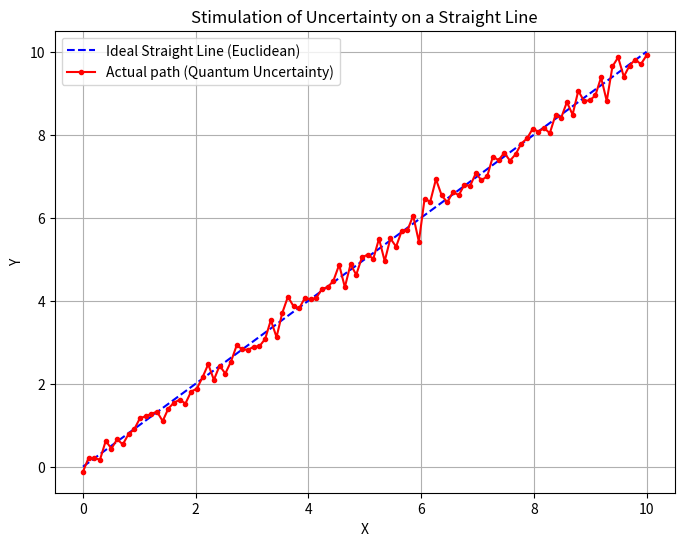

Recreate this plot in Python.
import numpy as np
import matplotlib.pyplot as plt

#Defining the start and end of a straight line
x_start, y_start = 0, 0
x_end, y_end = 10, 10

n_points = 100 #Defining the number of points on the path

#Generating x values for the straight line assuming it is linear
x_values = np.linspace(x_start, x_end, n_points)

#Generating ideal straight line without any deviation
y_values = np.linspace(y_start, y_end, n_points)

#Adding perturbations representing quantum fluctuations
random_deviations = np.random.normal(0, 0.2, size=n_points) #The standard deviation is 0.2 for uncertainties
y_values_actual = y_values + random_deviations

print(f"Mean deviation from the straight line representing unceratinty is: {np.mean(random_deviations): .3f}")

plt.figure(figsize=(8,6))
plt.plot(x_values, y_values, label="Ideal Straight Line (Euclidean)", color="blue", linestyle="--")
plt.plot(y_values, y_values_actual, label="Actual path (Quantum Uncertainty)", color="red", marker="o", markersize=3)
plt.title("Stimulation of Uncertainty on a Straight Line")
plt.xlabel("X")
plt.ylabel("Y")
plt.legend()
plt.grid(True)
plt.show()